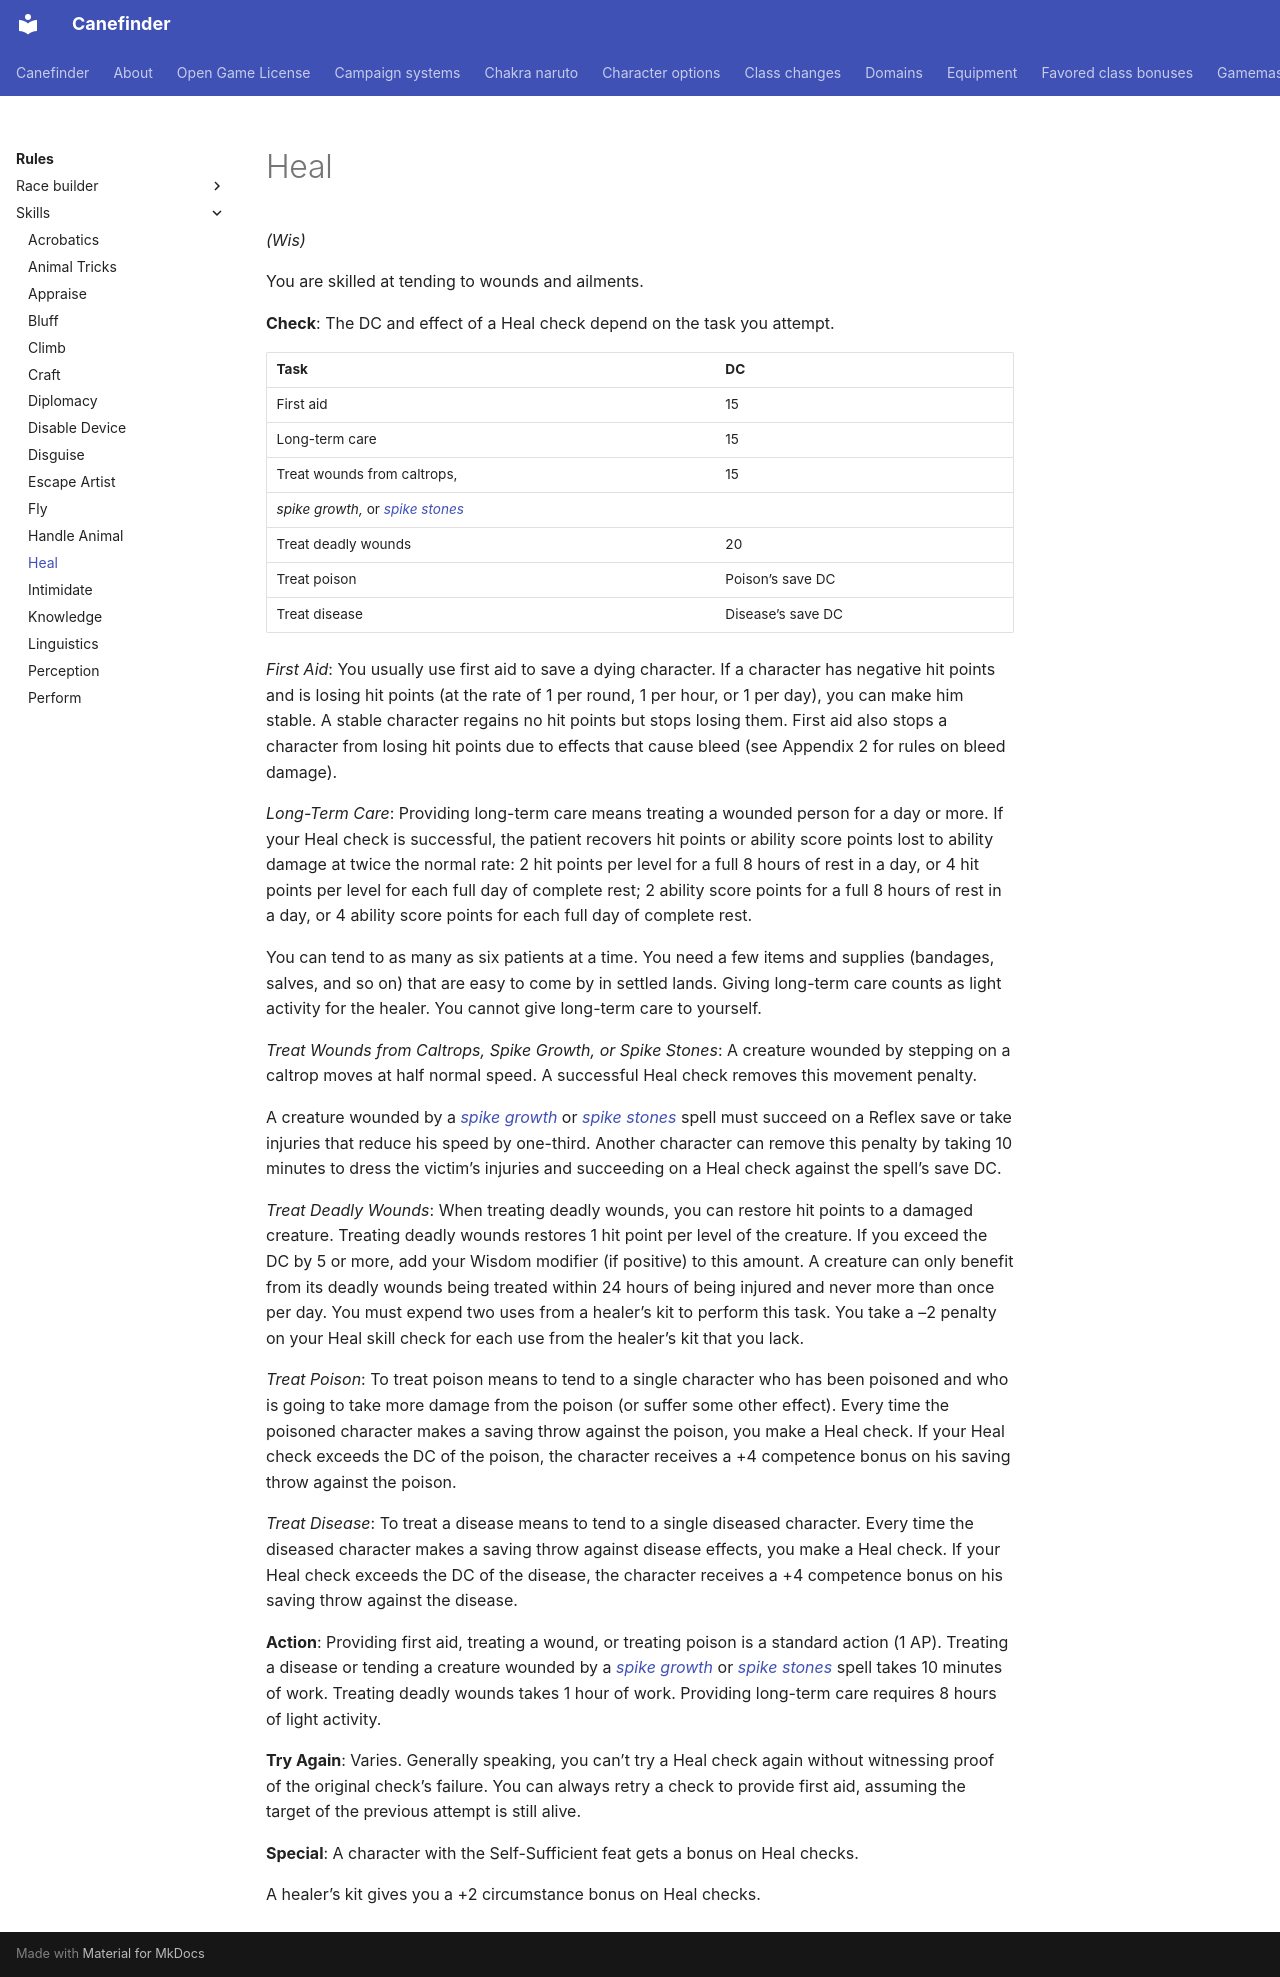

repository: canefinderhouserules/Canefinderhouserules · page: rules/skills/heal/index.html · generator: mkdocs

# Heal

*(Wis)*

You are skilled at tending to wounds and ailments.

**Check**: The DC and effect of a Heal check depend on the task you attempt.

| Task | DC |
|---|---|
| First aid | 15 |
| Long-term care | 15 |
| Treat wounds from caltrops, | 15 |
| *spike growth,* or [*spike stones*](../../magic/spells/spike-stones.md) |  |
| Treat deadly wounds | 20 |
| Treat poison | Poison’s save DC |
| Treat disease | Disease’s save DC |

*First Aid*: You usually use first aid to save a dying character. If a character has negative hit points and is losing hit points (at the rate of 1 per round, 1 per hour, or 1 per day), you can make him stable. A stable character regains no hit points but stops losing them. First aid also stops a character from losing hit points due to effects that cause bleed (see Appendix 2 for rules on bleed damage).

*Long-Term Care*: Providing long-term care means treating a wounded person for a day or more. If your Heal check is successful, the patient recovers hit points or ability score points lost to ability damage at twice the normal rate: 2 hit points per level for a full 8 hours of rest in a day, or 4 hit points per level for each full day of complete rest; 2 ability score points for a full 8 hours of rest in a day, or 4 ability score points for each full day of complete rest.

You can tend to as many as six patients at a time. You need a few items and supplies (bandages, salves, and so on) that are easy to come by in settled lands. Giving long-term care counts as light activity for the healer. You cannot give long-term care to yourself.

*Treat Wounds from Caltrops, Spike Growth, or Spike Stones*: A creature wounded by stepping on a caltrop moves at half normal speed. A successful Heal check removes this movement penalty.

A creature wounded by a [*spike growth*](../../magic/spells/spike-growth.md) or [*spike stones*](../../magic/spells/spike-stones.md) spell must succeed on a Reflex save or take injuries that reduce his speed by one-third. Another character can remove this penalty by taking 10 minutes to dress the victim’s injuries and succeeding on a Heal check against the spell’s save DC.

*Treat Deadly Wounds*: When treating deadly wounds, you can restore hit points to a damaged creature. Treating deadly wounds restores 1 hit point per level of the creature. If you exceed the DC by 5 or more, add your Wisdom modifier (if positive) to this amount. A creature can only benefit from its deadly wounds being treated within 24 hours of being injured and never more than once per day. You must expend two uses from a healer’s kit to perform this task. You take a –2 penalty on your Heal skill check for each use from the healer’s kit that you lack.

*Treat Poison*: To treat poison means to tend to a single character who has been poisoned and who is going to take more damage from the poison (or suffer some other effect). Every time the poisoned character makes a saving throw against the poison, you make a Heal check. If your Heal check exceeds the DC of the poison, the character receives a +4 competence bonus on his saving throw against the poison.

*Treat Disease*: To treat a disease means to tend to a single diseased character. Every time the diseased character makes a saving throw against disease effects, you make a Heal check. If your Heal check exceeds the DC of the disease, the character receives a +4 competence bonus on his saving throw against the disease.

**Action**: Providing first aid, treating a wound, or treating poison is a standard action (1 AP). Treating a disease or tending a creature wounded by a [*spike growth*](../../magic/spells/spike-growth.md) or [*spike stones*](../../magic/spells/spike-stones.md) spell takes 10 minutes of work. Treating deadly wounds takes 1 hour of work. Providing long-term care requires 8 hours of light activity.

**Try Again**: Varies. Generally speaking, you can’t try a Heal check again without witnessing proof of the original check’s failure. You can always retry a check to provide first aid, assuming the target of the previous attempt is still alive.

**Special**: A character with the Self-Sufficient feat gets a bonus on Heal checks.

A healer’s kit gives you a +2 circumstance bonus on Heal checks.
